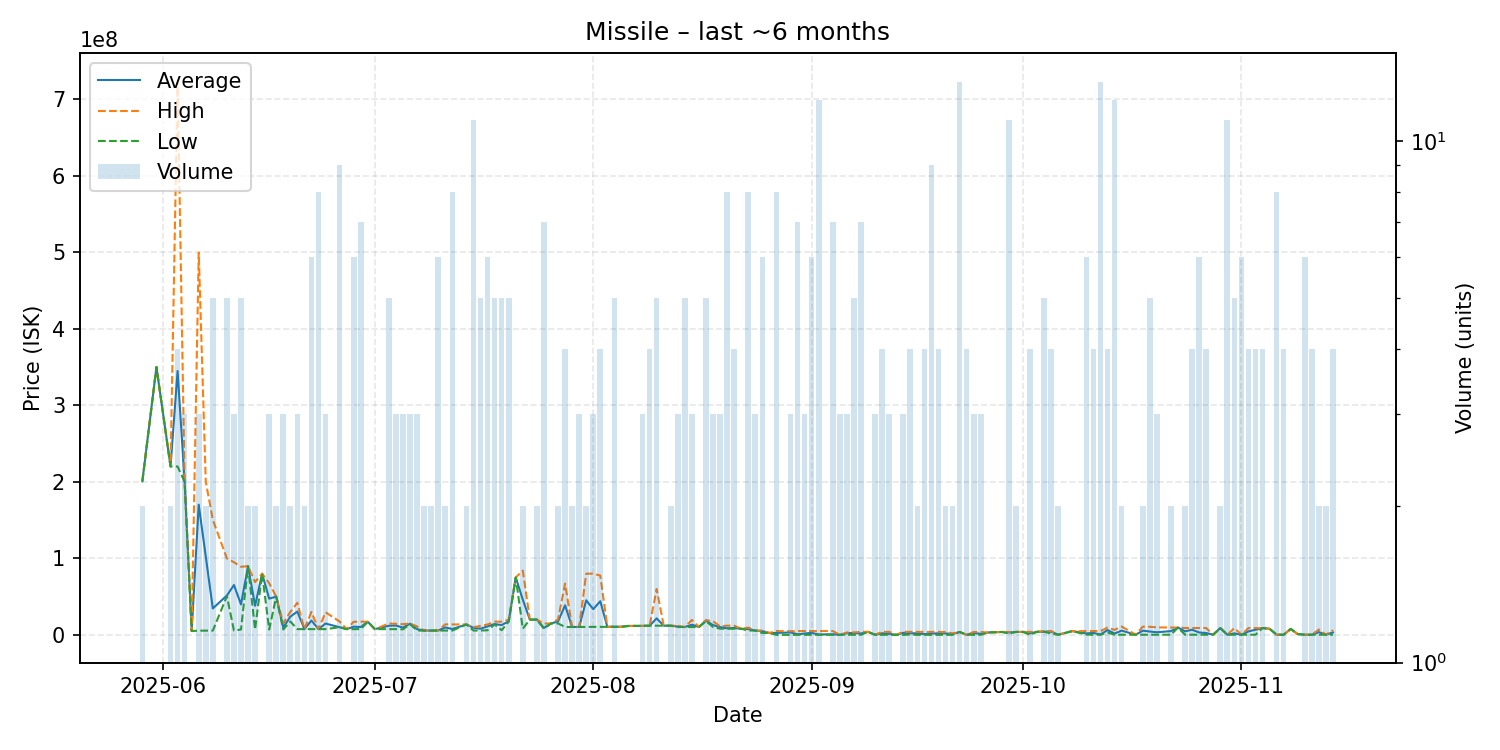

The data file committed next to this chart (first rows):
date, average, highest, lowest, order_count, volume
2025-05-29, 200750000, 200800000, 200700000, 2, 2
2025-05-31, 350000000, 350000000, 350000000, 1, 1
2025-06-02, 220100000, 220100000, 220100000, 2, 2
2025-06-03, 344925000, 724200000, 220100000, 4, 4
2025-06-04, 200166667, 200250000, 200000000, 3, 3
2025-06-05, 5014000, 5014000, 5014000, 1, 1
2025-06-06, 170208333, 499600000, 5512500, 3, 3
2025-06-07, 102775500, 200000000, 5551000, 2, 2
2025-06-08, 34555000, 150500000, 5567000, 4, 5
2025-06-10, 51457200, 99900000, 50585000, 5, 5
2025-06-11, 65175667, 94945000, 5637000, 3, 3
2025-06-12, 39801400, 88995000, 7008000, 5, 5
2025-06-13, 89795000, 89800000, 89790000, 2, 2
2025-06-14, 38007500, 69000000, 7015000, 2, 2
2025-06-15, 80000000, 80000000, 80000000, 1, 1
2025-06-16, 47332000, 67490000, 7016000, 3, 3
2025-06-17, 49985000, 49990000, 49980000, 2, 2
2025-06-18, 9741667, 15110000, 7057500, 3, 3
2025-06-19, 23760000, 30000000, 17520000, 2, 2
2025-06-20, 30498333, 41990000, 7515000, 3, 3
2025-06-21, 7518500, 7519000, 7518000, 2, 2
2025-06-22, 18758333, 30000000, 7520000, 6, 6
2025-06-23, 7519750, 7520000, 7519000, 6, 8
2025-06-24, 14845000, 29500000, 7517500, 3, 3
2025-06-26, 10002111, 17480000, 9999000, 8, 9
2025-06-27, 7520000, 7520000, 7520000, 1, 1
2025-06-28, 10739333, 17145000, 7515500, 6, 6
2025-06-29, 10301857, 17270000, 7515000, 7, 7
2025-06-30, 17190000, 17190000, 17190000, 1, 1
2025-07-01, 7514000, 7514000, 7514000, 1, 1
2025-07-03, 11963600, 14930000, 7514000, 4, 5
2025-07-04, 12178000, 14510000, 7514000, 3, 3
2025-07-05, 9504667, 14000000, 7257000, 3, 3
2025-07-06, 14626667, 14940000, 14000000, 3, 3
2025-07-07, 7428667, 11000000, 5643000, 3, 3
2025-07-08, 5648000, 5648000, 5648000, 1, 2
2025-07-09, 5648500, 5649000, 5648000, 2, 2
2025-07-10, 5652333, 5653000, 5651000, 5, 6
2025-07-11, 9718500, 13780000, 5657000, 2, 2
2025-07-12, 7663000, 13680000, 5657000, 6, 8
2025-07-14, 13630000, 13640000, 13620000, 2, 2
2025-07-15, 9139091, 9999000, 5659000, 6, 11
2025-07-16, 8106800, 11765000, 5668000, 5, 5
2025-07-17, 11055500, 13540000, 6051500, 6, 6
2025-07-18, 14176000, 17240000, 13685000, 5, 5
2025-07-19, 12803000, 17300000, 6082500, 5, 5
2025-07-20, 17794000, 19790000, 17290000, 5, 5
2025-07-21, 75000000, 75000000, 75000000, 1, 1
2025-07-22, 46052000, 84000000, 8104000, 2, 2
2025-07-23, 19990000, 19990000, 19990000, 1, 1
2025-07-24, 20000000, 20000000, 20000000, 2, 2
2025-07-25, 9081429, 14890000, 8113000, 6, 7
2025-07-26, 14900000, 14900000, 14900000, 1, 1
2025-07-27, 17500000, 20000000, 15000000, 2, 2
2025-07-28, 38635000, 66975000, 10295000, 4, 4
2025-07-29, 10340000, 10340000, 10340000, 2, 2
2025-07-30, 10360000, 10365000, 10355000, 3, 3
2025-07-31, 45195000, 79990000, 10400000, 2, 2
2025-08-01, 33600000, 79990000, 10405000, 3, 3
2025-08-02, 44000000, 77495000, 10505000, 4, 4
... 97 more rows
